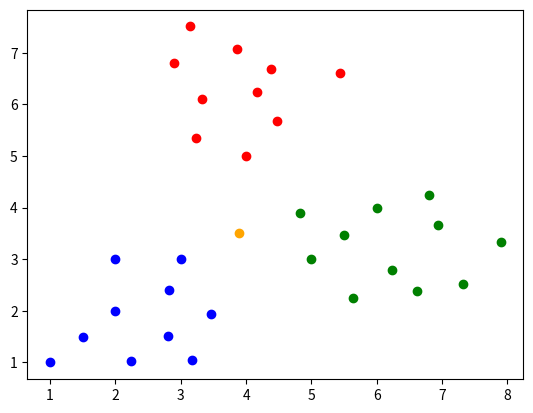

Reproduce this figure in Python.
import matplotlib.pyplot as plt
import numpy as np

# Values of variables of any group:
group_one_X = np.array([2, 3, 2, 1, 1.5, 2.8, 2.82, 3.46, 3.18, 2.24])
group_one_Y = np.array([3, 3, 2, 1, 1.49, 1.51, 2.41, 1.93, 1.05, 1.03])

group_two_X = np.array([3.86, 4.38, 4.16, 2.9, 3.14, 3.32, 4, 3.24, 4.48, 5.44])
group_two_Y = np.array([7.07, 6.69, 6.25, 6.81, 7.51, 6.11, 5, 5.35, 5.67, 6.61])

group_three_X = np.array([5, 6, 5.5, 6.24, 5.64, 7.9, 6.94, 7.32, 6.62, 6.8, 4.82])
group_three_Y = np.array([3, 4, 3.47, 2.79, 2.25, 3.33, 3.67, 2.53, 2.39, 4.25, 3.89])

# point = (6.2, 4)  # Green example
# point = (2.2, 3)  # Blue example
# point = (2.2, 7)  # Red example
point = (3.89, 3.5)  # other example

#  Calculating the distances
distances = []
for i in range(len(group_one_X)):
    d = (point[0] - group_one_X[i])**2 + (point[1] - group_one_Y[i])**2
    distances.append((d, 'one'))

    d = (point[0] - group_two_X[i]) ** 2 + (point[1] - group_two_Y)[i] ** 2
    distances.append((d, 'two'))

    d = (point[0] - group_three_X[i]) ** 2 + (point[1] - group_three_Y[i]) ** 2
    distances.append((d, 'three'))

distances.sort()

#  Finding group of nearest neighbors
k = 10  # Using the ten nearest neighbors
while True:
    one = 0
    two = 0
    three = 0
    for i in range(k):
        if distances[i][1] == 'one':
            one += 1
        elif distances[i][1] == 'two':
            two += 1
        elif distances[i][1] == 'three':
            three += 1

    if (one > two and one > three) or (two > one and two > three) or (three > one and three > two):
        if one > two and one > three:
            print('This point is from green group!')
        elif two > one and two > three:
            print('This point is from blue group!')
        elif three > one and three > two:
            print('This point is from red group!')

        break
    else:  # In the case of equality of neighbors
        k += 1

# plotting the values
plt.scatter(group_one_X, group_one_Y, color='blue')
plt.scatter(group_two_X, group_two_Y, color='red')
plt.scatter(group_three_X, group_three_Y, color='green')
plt.scatter(point[0], point[1], color='orange')
plt.show()
